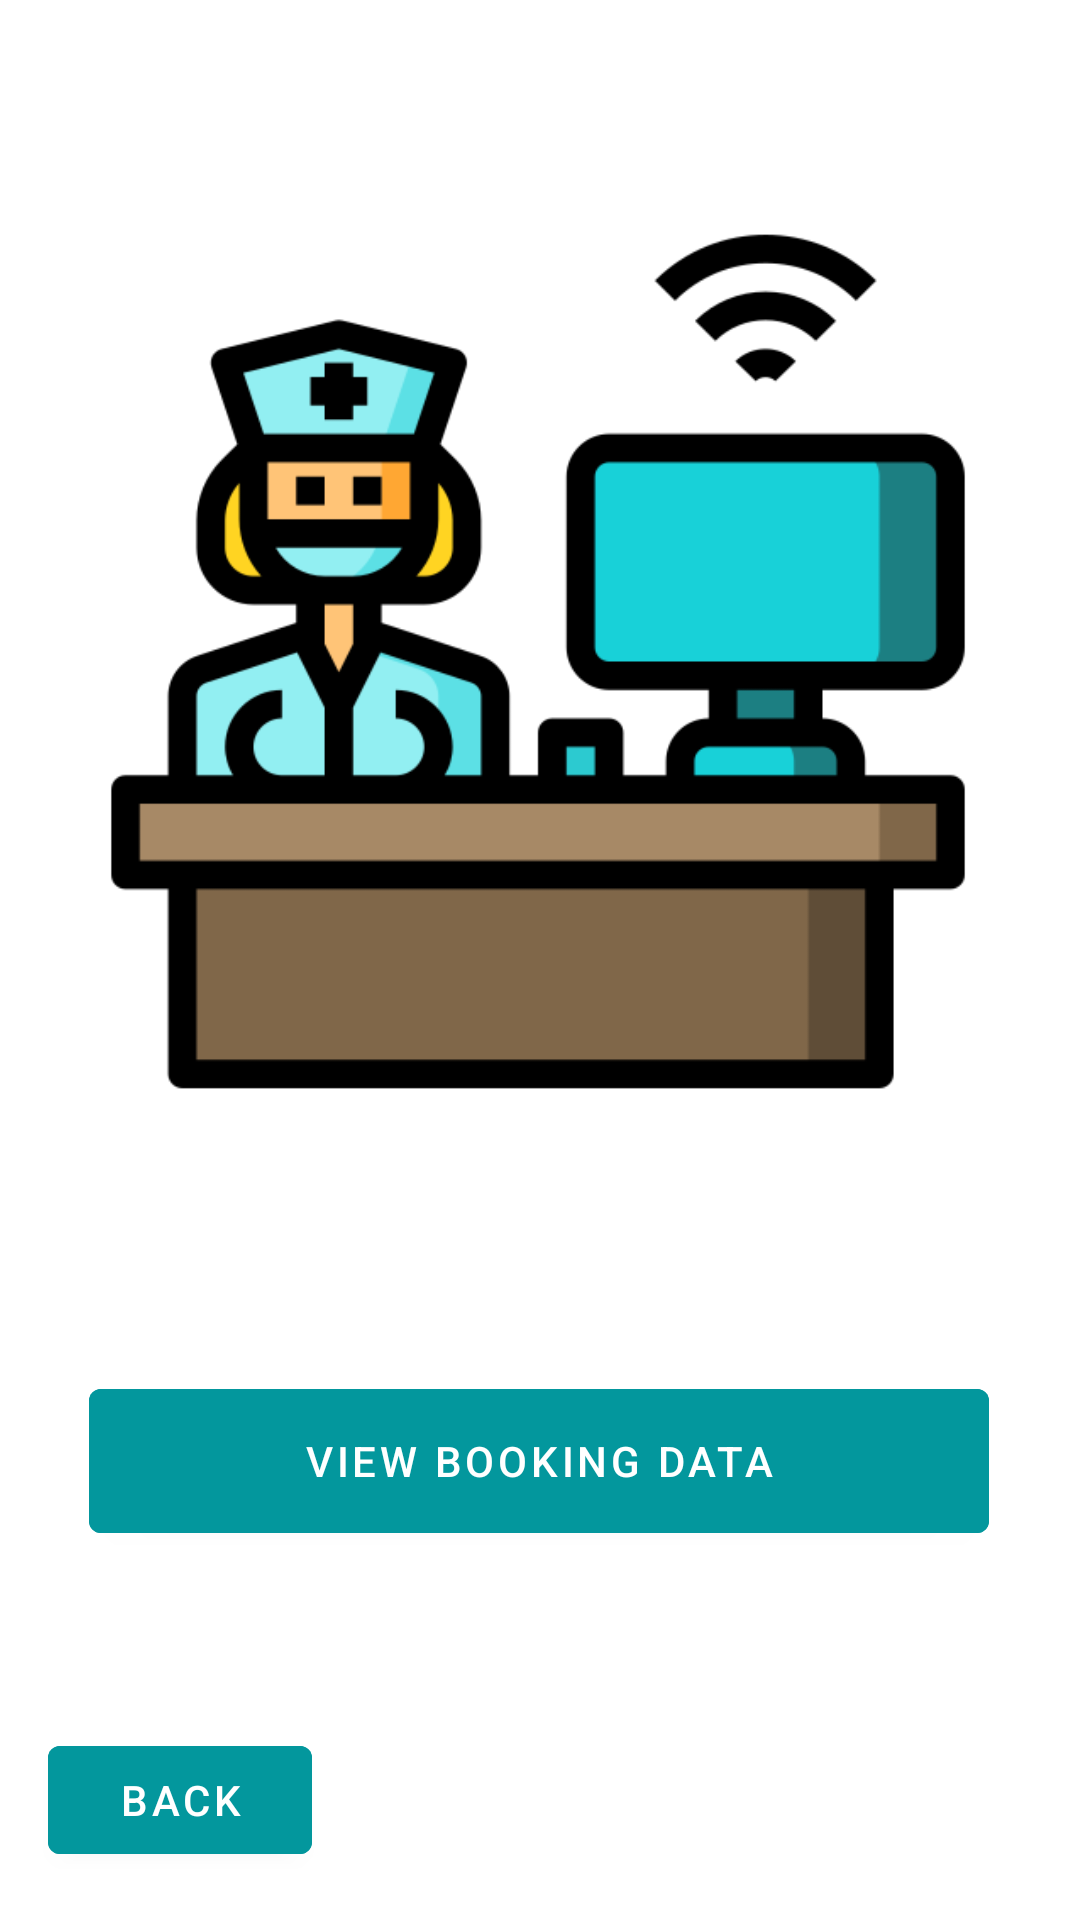

This screen was rendered from an Android layout file. Write that file and the resources it references.
<!-- AndroidManifest.xml: application theme Theme.OptimumHealth -->
<!-- res/layout/activity_nurse_home.xml -->
<?xml version="1.0" encoding="utf-8"?>
<androidx.constraintlayout.widget.ConstraintLayout xmlns:android="http://schemas.android.com/apk/res/android"
    xmlns:app="http://schemas.android.com/apk/res-auto"
    xmlns:tools="http://schemas.android.com/tools"
    android:layout_width="match_parent"
    android:layout_height="match_parent"
    tools:context=".NurseHome">


    <Button
        android:id="@+id/view_all"
        android:layout_width="300dp"
        android:layout_height="60dp"
        android:layout_marginTop="92dp"
        android:backgroundTint="@color/colorPrimary"
        android:text="View Booking Data"
        android:textColor="@color/white"
        app:layout_constraintEnd_toEndOf="parent"
        app:layout_constraintHorizontal_bias="0.495"
        app:layout_constraintStart_toStartOf="parent"
        app:layout_constraintTop_toBottomOf="@+id/imageView4" />

    <ImageView
        android:id="@+id/imageView4"
        android:layout_width="444dp"
        android:layout_height="289dp"
        android:layout_marginTop="76dp"
        app:layout_constraintEnd_toEndOf="parent"
        app:layout_constraintHorizontal_bias="0.515"
        app:layout_constraintStart_toStartOf="parent"
        app:layout_constraintTop_toTopOf="parent"
        app:srcCompat="@drawable/nursedesk" />

    <Button
        android:id="@+id/buttonAHBack"
        android:layout_width="wrap_content"
        android:layout_height="wrap_content"
        android:layout_marginStart="16dp"
        android:layout_marginBottom="16dp"
        android:backgroundTint="@color/colorPrimary"
        android:text="Back"
        android:textColor="#FFFFFF"
        android:textColorHint="#FFFFFF"
        app:layout_constraintBottom_toBottomOf="parent"
        app:layout_constraintStart_toStartOf="parent" />

</androidx.constraintlayout.widget.ConstraintLayout>
<!-- resources referenced by this layout -->
<resources>
  <color name="colorPrimary">#03979D</color>
  <color name="white">#FFFFFFFF</color>
  <!-- drawable nursedesk: png bitmap (drawable, 17619 bytes) -->
  <style name="Theme.OptimumHealth" parent="Theme.MaterialComponents.DayNight.DarkActionBar">
          
          <item name="colorPrimary">@color/purple_500</item>
          <item name="colorPrimaryVariant">@color/purple_700</item>
          <item name="colorOnPrimary">@color/white</item>
          
          <item name="colorSecondary">@color/teal_200</item>
          <item name="colorSecondaryVariant">@color/teal_700</item>
          <item name="colorOnSecondary">@color/black</item>
          
          <item name="android:statusBarColor">?attr/colorPrimaryVariant</item>
          
      </style>
  <color name="purple_500">#03979D</color>
  <color name="purple_700">#03979D</color>
  <color name="teal_200">#5CE0E5</color>
  <color name="teal_700">#03979D</color>
  <color name="black">#03979D</color>
</resources>
